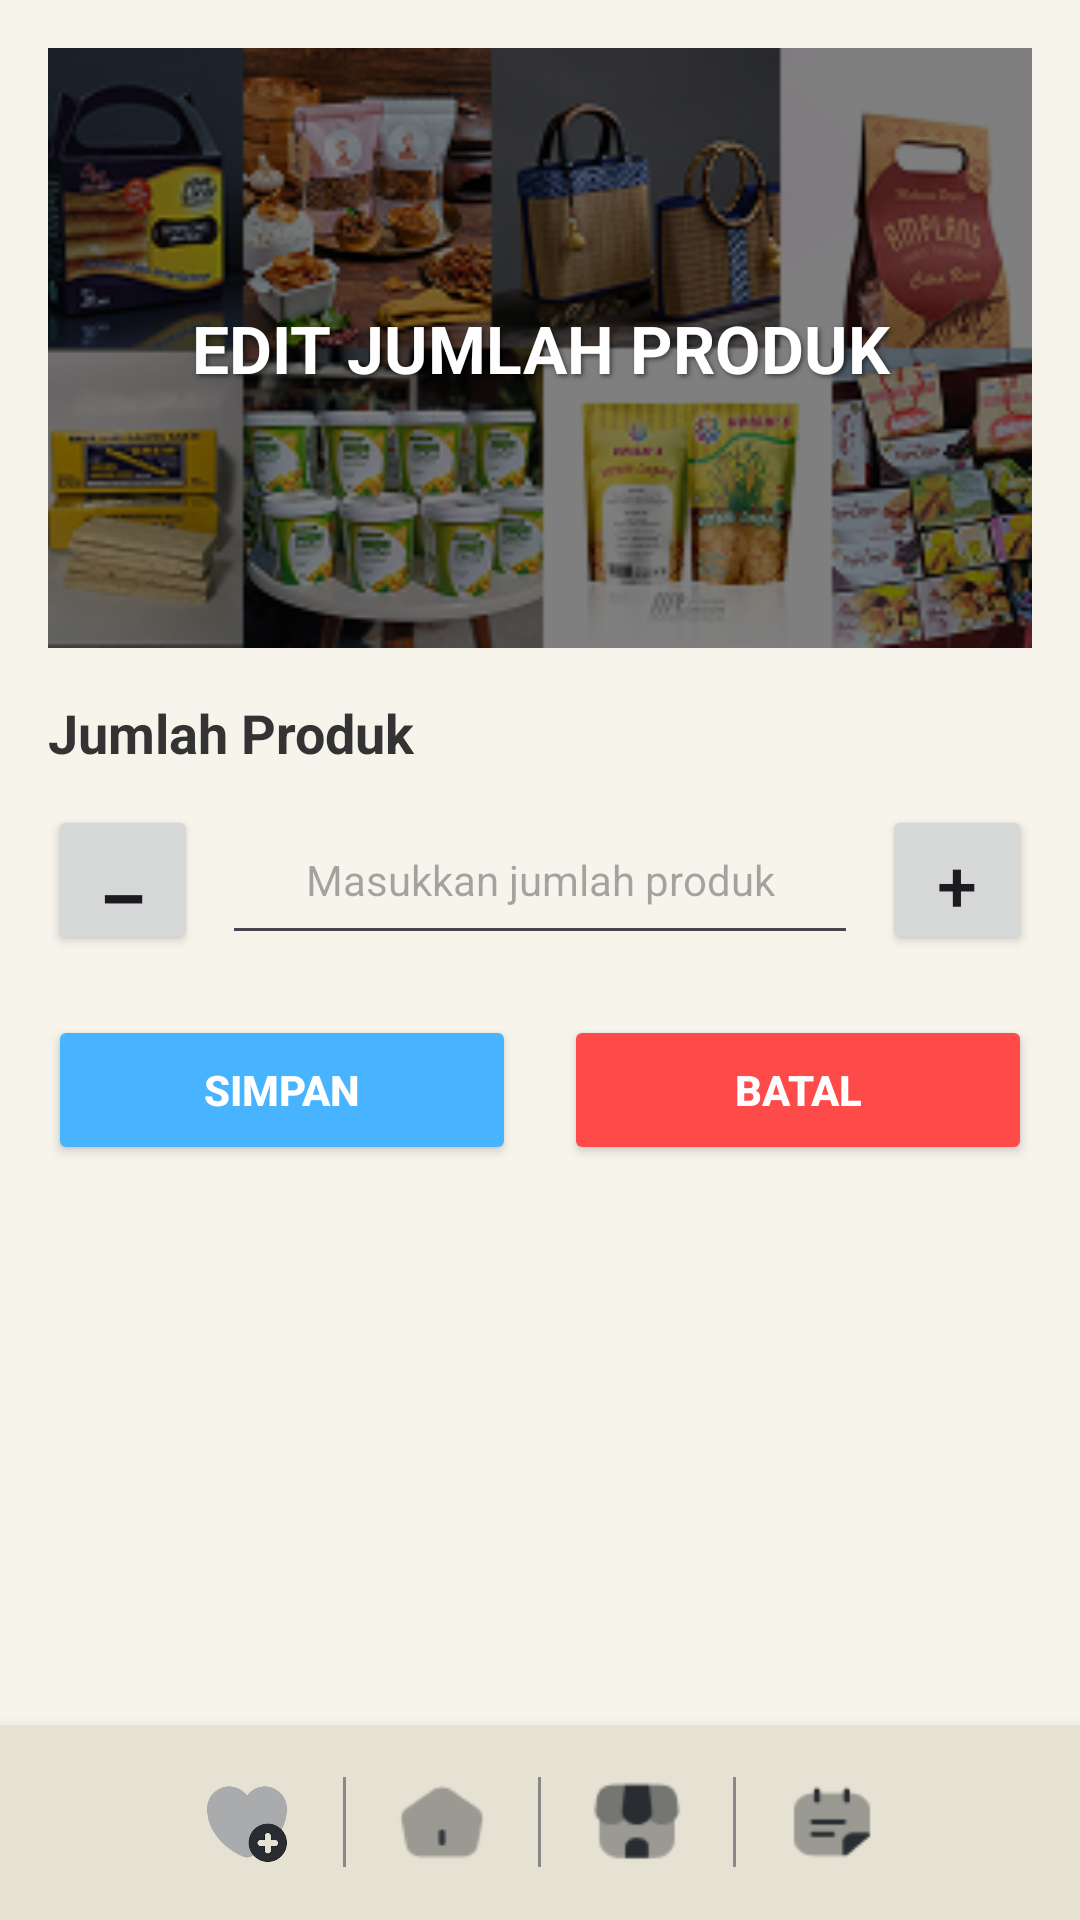

Here is an Android app screen rendered from its layout file. Give the layout XML and the strings, colors and styles it references.
<!-- AndroidManifest.xml: application theme Theme.LokaRasa -->
<!-- res/layout/activity_edit_produk.xml -->
<?xml version="1.0" encoding="utf-8"?>
<androidx.constraintlayout.widget.ConstraintLayout xmlns:android="http://schemas.android.com/apk/res/android"
    xmlns:app="http://schemas.android.com/apk/res-auto"
    xmlns:tools="http://schemas.android.com/tools"
    android:id="@+id/main"
    android:layout_width="match_parent"
    android:layout_height="match_parent"
    android:background="#F7F4EC"
    tools:context=".EditProduct">

    
    <ScrollView
        android:layout_width="match_parent"
        android:layout_height="0dp"
        android:fillViewport="true"
        app:layout_constraintTop_toTopOf="parent"
        app:layout_constraintBottom_toTopOf="@id/bottomMenu">

        <LinearLayout
            android:layout_width="match_parent"
            android:layout_height="wrap_content"
            android:orientation="vertical"
            android:padding="16dp">

            
            <FrameLayout
                android:layout_width="match_parent"
                android:layout_height="200dp"
                android:layout_marginBottom="16dp">

                <ImageView
                    android:layout_width="match_parent"
                    android:layout_height="match_parent"
                    android:scaleType="centerCrop"
                    android:src="@drawable/bg3" />

                <View
                    android:layout_width="match_parent"
                    android:layout_height="match_parent"
                    android:background="#80000000" />

                <TextView
                    android:layout_width="match_parent"
                    android:layout_height="wrap_content"
                    android:text="EDIT JUMLAH PRODUK"
                    android:textColor="#FFFFFF"
                    android:textStyle="bold"
                    android:textSize="22sp"
                    android:gravity="center"
                    android:layout_gravity="center"
                    android:shadowColor="#80000000"
                    android:shadowDx="2"
                    android:shadowDy="2"
                    android:shadowRadius="4" />
            </FrameLayout>


            
            <TextView
                android:layout_width="wrap_content"
                android:layout_height="wrap_content"
                android:text="Jumlah Produk"
                android:textSize="18sp"
                android:layout_marginBottom="12sp"
                android:textStyle="bold"
                android:textColor="#333" />

            
            <LinearLayout
                android:layout_width="match_parent"
                android:layout_height="wrap_content"
                android:orientation="horizontal"
                android:gravity="center_vertical"
                android:layout_marginBottom="8dp">

                <Button
                    android:id="@+id/btnDecrement"
                    android:layout_width="50dp"
                    android:layout_height="50dp"
                    android:text="−"
                    android:textSize="30sp"
                    android:layout_marginEnd="8dp" />

                <EditText
                    android:id="@+id/etJumlahProduk"
                    android:layout_width="0dp"
                    android:layout_height="50dp"
                    android:layout_weight="1"
                    android:hint="Masukkan jumlah produk"
                    android:inputType="number"
                    android:padding="12dp"
                    android:textSize="14sp"
                    android:gravity="center" />

                <Button
                    android:id="@+id/btnIncrement"
                    android:layout_width="50dp"
                    android:layout_height="50dp"
                    android:text="+"
                    android:textSize="24sp"
                    android:layout_marginStart="8dp" />
            </LinearLayout>

            
            <LinearLayout
                android:layout_width="match_parent"
                android:layout_height="wrap_content"
                android:orientation="horizontal"
                android:weightSum="2"
                android:gravity="center"
                android:layout_marginTop="12dp">

                <Button
                    android:id="@+id/btnSave"
                    android:layout_width="0dp"
                    android:layout_height="50dp"
                    android:layout_weight="1"
                    android:text="SIMPAN"
                    android:textStyle="bold"
                    android:textColor="#FFFFFF"
                    android:backgroundTint="#48B4FF"
                    android:layout_marginEnd="8dp" />

                <Button
                    android:id="@+id/btnBatal"
                    android:layout_width="0dp"
                    android:layout_height="50dp"
                    android:layout_weight="1"
                    android:text="BATAL"
                    android:textStyle="bold"
                    android:textColor="#FFFFFF"
                    android:backgroundTint="#FF4A4A"
                    android:layout_marginStart="8dp" />
            </LinearLayout>
        </LinearLayout>
    </ScrollView>

    
    <LinearLayout
        android:id="@+id/bottomMenu"
        android:layout_width="match_parent"
        android:layout_height="65dp"
        android:orientation="horizontal"
        android:background="#E6E2D3"
        android:gravity="center"
        android:paddingHorizontal="12dp"
        android:elevation="8dp"
        app:layout_constraintBottom_toBottomOf="parent"
        app:layout_constraintStart_toStartOf="parent"
        app:layout_constraintEnd_toEndOf="parent">

        <ImageView
            android:id="@+id/FavIcons"
            android:layout_width="32dp"
            android:layout_height="32dp"
            android:src="@drawable/deco6"
            android:layout_marginHorizontal="16dp" />

        <View
            android:layout_width="1dp"
            android:layout_height="30dp"
            android:background="#888888" />

        <ImageView
            android:id="@+id/Homepage"
            android:layout_width="32dp"
            android:layout_height="32dp"
            android:src="@drawable/home"
            android:layout_marginHorizontal="16dp" />

        <View
            android:layout_width="1dp"
            android:layout_height="30dp"
            android:background="#888888" />

        <ImageView
            android:id="@+id/ShopIcons"
            android:layout_width="32dp"
            android:layout_height="32dp"
            android:src="@drawable/shop"
            android:layout_marginHorizontal="16dp" />

        <View
            android:layout_width="1dp"
            android:layout_height="30dp"
            android:background="#888888" />

        <ImageView
            android:id="@+id/NotesIcon"
            android:layout_width="32dp"
            android:layout_height="32dp"
            android:src="@drawable/deco5"
            android:layout_marginHorizontal="16dp" />
    </LinearLayout>

</androidx.constraintlayout.widget.ConstraintLayout>
<!-- resources referenced by this layout -->
<resources>
  <!-- drawable bg3: png bitmap (drawable, 107095 bytes) -->
  <!-- drawable deco5: png bitmap (drawable, 768 bytes) -->
  <!-- drawable deco6: png bitmap (drawable, 19438 bytes) -->
  <!-- drawable home: png bitmap (drawable, 673 bytes) -->
  <!-- drawable shop: png bitmap (drawable, 889 bytes) -->
  <style name="Theme.LokaRasa" parent="Base.Theme.LokaRasa" />
  <style name="Base.Theme.LokaRasa" parent="Theme.Material3.DayNight.NoActionBar">
          
          
      </style>
</resources>
